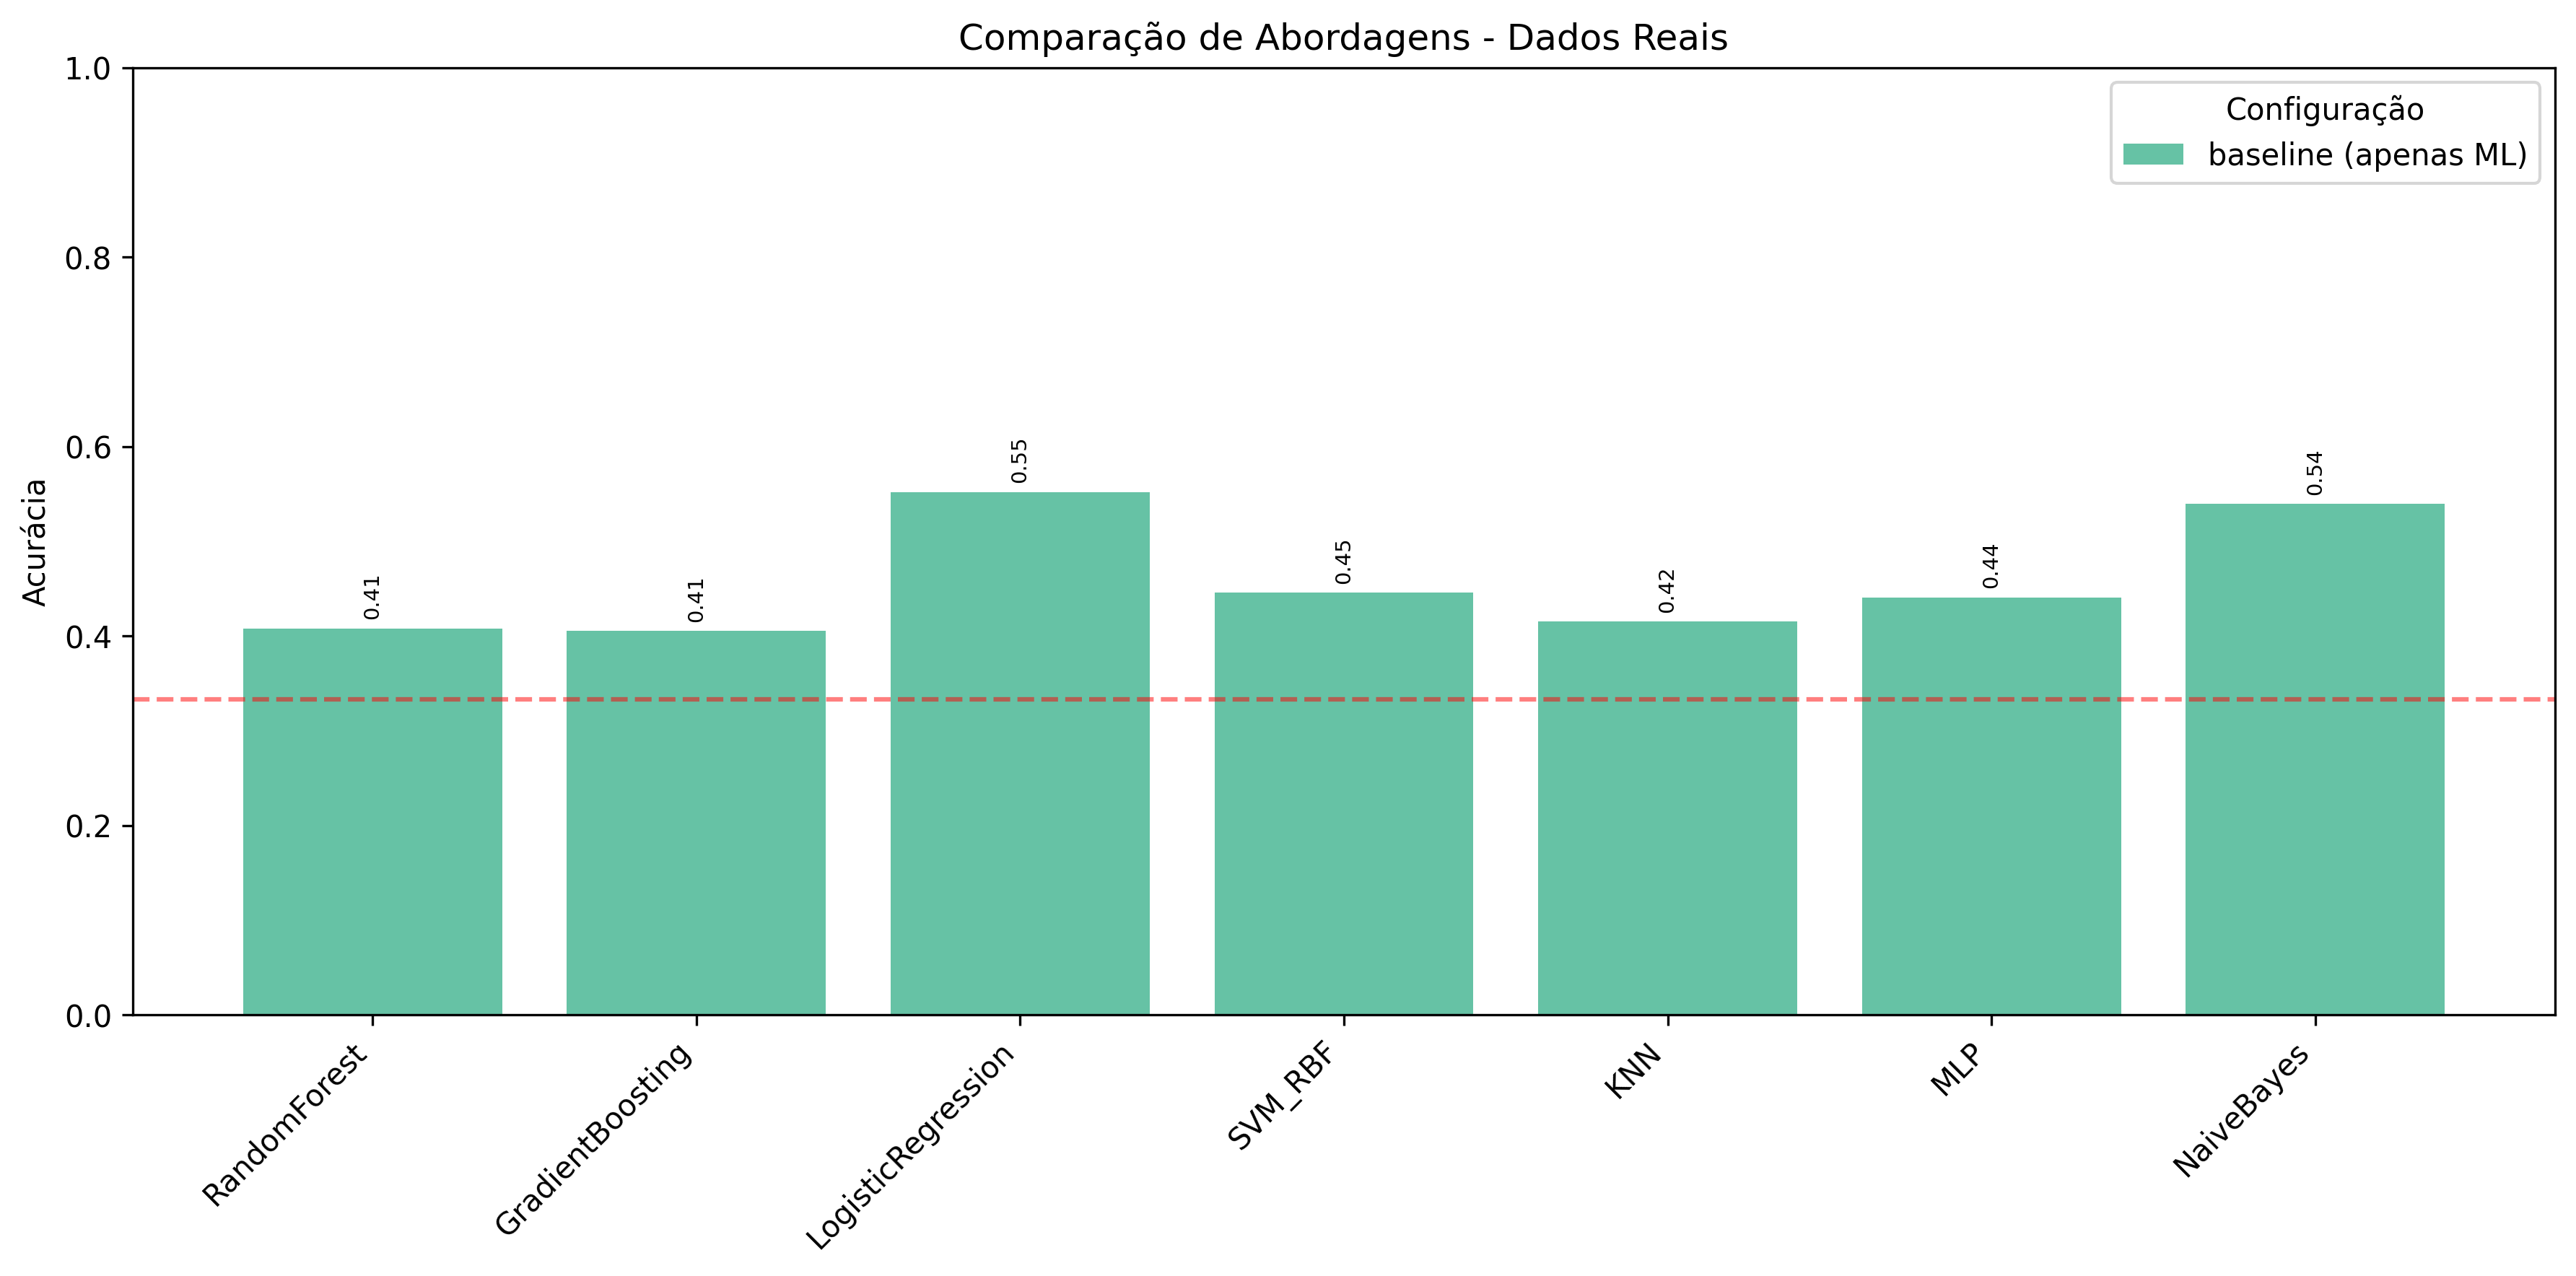

Data behind this chart, as committed beside it:
, baseline (apenas ML)
RandomForest, 0.4076
GradientBoosting, 0.4051
LogisticRegression, 0.5519
SVM_RBF, 0.4456
KNN, 0.4152
MLP, 0.4405
NaiveBayes, 0.5392
